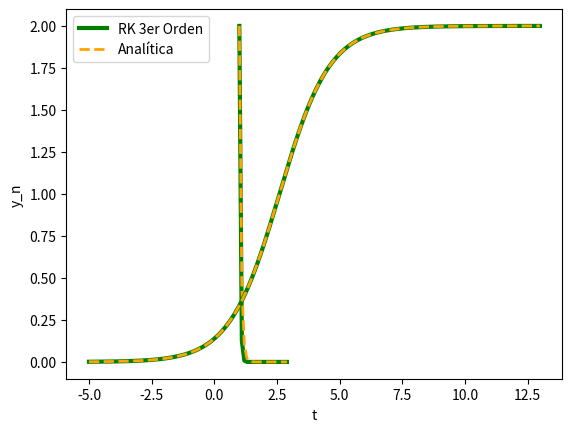

The matplotlib source for this figure:
# -*- coding: utf-8 -*-
"""MN_Runge-Kutta_3erOrden_cA_v2.ipynb

Automatically generated by Colab.

Original file is located at
    https://colab.research.google.com/<link-removed>

# <h1 align="center"> Runge kutta Explícito </h1>
#  <h1 align="center"> de tercer orden </h1>

## Dada la EDO con condiciones de Cauchy  
\begin{align*}
y' &= f(t, y) \\
y(t_0) &= y_0
\end{align*}
## La solución numérica de y(t) se calcula mediante
\begin{align*}
k1 &= f(t_{i-1}, y_{i-1}) \\
k2 &= f(t_{i-1} + h, y_{i-1} + h*k1) \\
k3 &= f\left(t_{i-1} + \frac{h}{2}, y_{i-1} + \frac{h}{2}*\frac{k1 + k2}{2}\right) \\
y_i &= y_{i-1} + \frac{h}{6}(k1 + k2 + 4*k3) \\
\end{align*}
## con *h* el tamaño de paso, e $i = 1,2, … , n$


----
Referencias:
* Corless & Fillion (2013). A Graduate Introduction to Numerical Methods, Springer. pág. 617

---

[redacted]

Editado: 29 Aug 24  v2

### Caso 1) Solución númerica de la EDO

\begin{equation}
\frac{dy}{dt} = -cy
\end{equation}
### Dado que f(t,y) = -cy, este RK toma la forma
\begin{align*}
k1 &= -c*y_{i-1} \\
k2 &= -c(y_{i-1} + h*k1) \\
k3 &= -c\left(y_{i-1} + h*\frac{k1 + k2}{4}\right) \\
y_i &= y_{i-1} + \frac{h}{6}(k1 + k2 + 4*k3) \\
\end{align*}
"""

import numpy as np
import matplotlib.pyplot as plt

t0 = 1
tf = 3
y0 = 2
c = 15
h = 0.1
t = np.arange(t0, tf, h)

y = np.zeros(len(t))
y[0] = y0

# Método númerico Runge-Kutta
for i in range(len(t) - 1):
    k1 = -c*y[i]
    k2 = -c*(y[i] + h*k1)
    k3 = -c*(y[i] + h*(k1 + k2)/4)
    y[i+1] = y[i] + h*(k1 + k2 + 4*k3)/6

# Solución analítica
solExac = y0*np.exp(c*t0)*np.exp(-c*t)


# Gráficas
plt.plot(t, y, 'green', linestyle="-", linewidth=3 )
plt.plot(t, solExac, 'orange', linestyle="--", linewidth=2)
plt.xlabel('t')
plt.ylabel('y_n')
plt.legend(['RK 3er Orden', 'Analítica'] )
plt.show()

"""### Caso 2) Solución númerica de la EDO Logistica

In1838,Pierre-Francois
Verhulst argued that the growth rate should depend on the population
level, which implicitly as sumes dependence on resource.If the population is low the rate of growth is positive and if it is high the rate is
negative.Verhulst proposed the differential equation, which he termed
the logistic equation,

\begin{align*}
\frac{dy}{dt} &= ry\left(1 - \frac{y}{K}\right) \\
y(t_0) &= y_0
\end{align*}

donde $K > 0$ es "carrying capacity" y $r > 0$ "growth rate", ambas constantes. <br>
La solución analítica de esta EDO es
\begin{equation*}
y(t) = \frac{K*y_0}{y_0 + (K - y_0)*e^{rt_0}*e^{-rt}}
\end{equation*}
### Entonces, para la sustitución numérica
\begin{align*}
f(t,y) &= ry\left(1 - \frac{y}{K}\right),\\
t0 &= t_0 \hspace{.7cm} \\
y0 &= y_0
\end{align*}
 por lo tanto en este caso el método RK toma la forma
\begin{align*}
k1 &= r*y_{i-1}\left(1 - \frac{y_{i-1}}{k}\right) \\
k2 &= r*[y_{i-1} + h*k1]*\left(1 - \frac{y_{i-1} + h*k1}{k}\right) \\
k3 &= r*\left(y_{i-1} + h*\frac{k1 + k2}{4}\right)*\left(1 - \frac{1}{K}\left[y_{i-1} + h*\frac{k1 + k2}{4}\right]\right)  \\
y_i &= y_{i-1} + \frac{h}{6}(k1 + k2 + 4*k3) \\
\end{align*}

---

Referencias:

* Mathematical Modeling the Life Sciences Numeric Python y Matlab  2023 Cogan
 pág. 53.  Texto histórico
* Mathematical Analysis of Infectious Diseases 2022 ed  Agarwal Nieto pág. 5 solución analítica logística
* Solving Ordinary Differential Equations in Python  2024 Sundnes pag 9
"""

import numpy as np
import matplotlib.pyplot as plt

K=2
r=1
t0 = -5
tf = 13
y0 = 0.001
h = 0.01
t = np.arange(t0, tf, h)

y = np.zeros(len(t))
y[0] = y0

# Método númerico Runge-Kutta
for i in range(len(t) - 1):
    k1 = r*y[i]*(1 - y[i]/K)
    k2 = r*(y[i] + h*k1)*(1 - (y[i] + h*k1)/K)
    k3 = r*(y[i] + h*(k1 + k2)/4)*(1 - (y[i] + h*(k1 + k2)/4)/K)
    y[i+1] = y[i] + h*(k1 + k2 + 4*k3)/6

# Solución analítica
solExac = K*y0/(y0 + (K - y0)*np.exp(r*t0)*np.exp(-r*t))


# Gráficas
plt.plot(t, y, 'green', linestyle="-", linewidth=3 )
plt.plot(t, solExac, 'orange', linestyle="--", linewidth=2)
plt.xlabel('t')
plt.ylabel('y_n')
plt.legend(['RK 3er Orden', 'Analítica'] )
plt.show()

"""## Actividad:
Prueba el método RK de la logística con los siguientes valores

* K=2 r=1 t0 = -5 tf = 13 y0 = 0.001 h = 0.01
* K=1 r=1 t0 = -1 tf = 4 y0 = 0.1  h = 0.1
* K=2 r=3 t0 = -1 tf = 4 y0 = 0.1  h = 0.1
* K=1 r=1 t0 = 1 tf = 2 y0 = -0.5 h = 0.01
* K=1 r=1 t0 = 1 tf = 3 y0 = -0.5 h = 0.01
* K=1 r=2 t0 = -4 tf = 3 y0 = 4  h = 0.1

Explica que conducta observas según los cambios en los parámetros
y si falla el calculo da una posible explicación.
"""